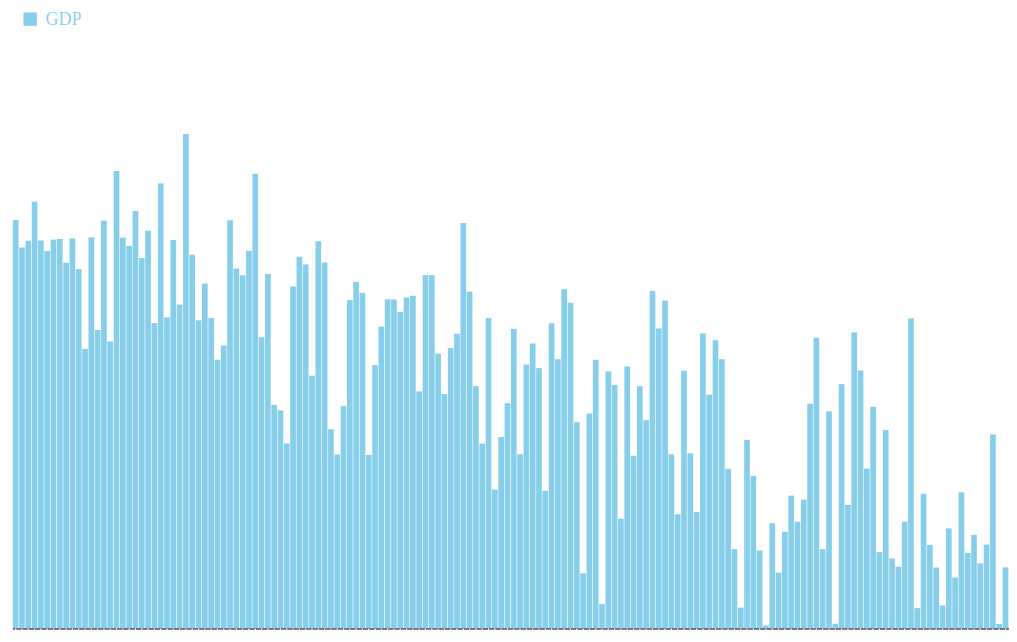
D3 v7 page, settled after 480 driven frames (8 s of simulated time); the page loaded 1 data file(s).


// ── index1.js
let height = 600;
let width = 900;
let margin = ({top: 100, right: 0, bottom: 30, left: 10});

var toolTip = d3.select("body").append("div").attr("class", "toolTip");
function nodeMouseOver(event, d){
    d3.select(this).style("fill", "steelblue");
    toolTip.style("left", event.pageX + 18 + "px")
        .style("top", event.pageY + 18 + "px")
        .style("display", "block")
        .html( "Country:"+d.Country+'<br>'+"HappinessRank:"+d.HappinessRank+'<br>'+"GDP:"+d.EconomyGDPperCapita);
    d3.select(event.target).style("cursor", "pointer");
}

function nodeMouseOut(event, d){
    toolTip.style("display", "none");
    d3.select(this).style("fill", "skyblue");
}
d3.csv("../2015.csv",d3.autoType).then(data=>{
    data = data.map(({Country,HappinessRank, EconomyGDPperCapita})=>({HappinessRank,Country, EconomyGDPperCapita}));
    console.log(data);


  let  xAxis = g => g
        .attr("transform", `translate(0,${height - margin.bottom})`)
      .attr("fill",'#fff')
.call(d3.axisBottom(x).tickFormat(i => data[i].SOCIAL_TIER).tickSizeOuter(0))
        .style('font-weight','bold');
   let yAxis = g => g
       .attr("transform", `translate(${margin.left},0)`)
       .call(d3.axisLeft(y))
       .attr("fill",'#fff')
.call(g => g.select(".domain").remove());
  let  y = d3.scaleLinear()
        .domain([0, d3.max(data, d => d.EconomyGDPperCapita)]).nice()
        //.range(1000)
        .range([height - margin.bottom, margin.top]);
   let x = d3.scaleBand()
        .domain(d3.range(data.length))
        .range([margin.left, width - margin.right])
        .padding(0.1);


    let svg=d3.select("#barchart")
        .append("svg")
        .attr("viewBox", [0, 0, width, height]);

    svg.append("g")
        .attr("fill", "skyblue")
        .selectAll("rect")
        .data(data)
        .join("rect")
        .attr("x", (d, i) => x(i))
        .attr("y", d => y(d.EconomyGDPperCapita))

        .attr("height", d => y(0) - y(d.EconomyGDPperCapita))
        .attr("width", x.bandwidth())

        .on('mousemove', nodeMouseOver)
        .on('mouseout', nodeMouseOut )
    ;



    svg.append("g")
        .attr("class", "bar-label-group")
        .selectAll(".bar-label")
        .data(data)
        .join(
            enter => {
                enter
                    .append("text")
                    .attr("class", "bar-label")
                    .attr("x", (d, i) => x(i) + (x.bandwidth() / 2))
                    .attr("y", d => y(d.EconomyGDPperCapita) - 5)
                    .attr("width", x.bandwidth())
                    .attr('text-anchor','middle')


            }
        )


    svg.append("g")
        .call(xAxis);
    svg.append("g")
        .call(yAxis);




    let legendLabels = ["GDP"];

    let legend = svg.append('g');

    legend.selectAll('rect')
        .data(legendLabels)
        .enter()
        .append('rect')
        .attr('x', 20)
        .attr('y', 20)
        .attr('width', 12)
        .attr('height', 12)
        .attr('fill', "skyblue");

    legend.selectAll('text')
        .data(legendLabels)
        .enter()
        .append('text')
        .text("GDP")
        .attr('x', 40)
        .attr('y', 20)
        .attr('text-anchor', 'start')
        .attr('fill','skyblue')
        .attr('alignment-baseline', 'hanging');

});




### data: ../2015.csv
Country, Region, HappinessRank, HappinessScore, StandardError, EconomyGDPperCapita, Family, HealthLifeExpectancy, Freedom, TrustGovernmentCorruption, Generosity, DystopiaResidual
Switzerland, Western Europe, 1, 7.587, 0.03411, 1.397, 1.35, 0.9414, 0.6656, 0.4198, 0.2968, 2.517
Iceland, Western Europe, 2, 7.561, 0.04884, 1.302, 1.402, 0.9478, 0.6288, 0.1414, 0.4363, 2.702
Denmark, Western Europe, 3, 7.527, 0.03328, 1.325, 1.361, 0.8746, 0.6494, 0.4836, 0.3414, 2.492
Norway, Western Europe, 4, 7.522, 0.0388, 1.459, 1.331, 0.8852, 0.6697, 0.365, 0.347, 2.465
Canada, North America, 5, 7.427, 0.03553, 1.326, 1.323, 0.9056, 0.633, 0.3296, 0.4581, 2.452
Finland, Western Europe, 6, 7.406, 0.0314, 1.29, 1.318, 0.8891, 0.6417, 0.4137, 0.2335, 2.62
Netherlands, Western Europe, 7, 7.378, 0.02799, 1.329, 1.28, 0.8928, 0.6158, 0.3181, 0.4761, 2.466
Sweden, Western Europe, 8, 7.364, 0.03157, 1.332, 1.289, 0.9109, 0.6598, 0.4384, 0.3626, 2.371
New Zealand, Australia and New Zealand, 9, 7.286, 0.03371, 1.25, 1.32, 0.9084, 0.6394, 0.4292, 0.475, 2.264
Australia, Australia and New Zealand, 10, 7.284, 0.04083, 1.334, 1.309, 0.9316, 0.6512, 0.3564, 0.4356, 2.266
Israel, Middle East and Northern Africa, 11, 7.278, 0.0347, 1.229, 1.224, 0.9139, 0.4132, 0.07785, 0.3317, 3.089
Costa Rica, Latin America and Caribbean, 12, 7.226, 0.04454, 0.9558, 1.238, 0.8603, 0.6338, 0.1058, 0.255, 3.177
Austria, Western Europe, 13, 7.2, 0.03751, 1.337, 1.297, 0.8904, 0.6243, 0.1868, 0.3309, 2.533
Mexico, Latin America and Caribbean, 14, 7.187, 0.04176, 1.021, 0.9145, 0.8144, 0.4818, 0.2131, 0.1407, 3.602
USA, North America, 15, 7.119, 0.03839, 1.395, 1.247, 0.8618, 0.546, 0.1589, 0.4011, 2.51
Brazil, Latin America and Caribbean, 16, 6.983, 0.04076, 0.9812, 1.233, 0.697, 0.4905, 0.1752, 0.1457, 3.26
Luxembourg, Western Europe, 17, 6.946, 0.03499, 1.564, 1.22, 0.9189, 0.6158, 0.378, 0.2803, 1.97
Ireland, Western Europe, 18, 6.94, 0.03676, 1.336, 1.369, 0.8953, 0.6178, 0.287, 0.459, 1.976
Belgium, Western Europe, 19, 6.937, 0.03595, 1.308, 1.286, 0.8967, 0.5845, 0.2254, 0.2225, 2.415
United Arab Emirates, Middle East and Northern Africa, 20, 6.901, 0.03729, 1.427, 1.126, 0.8093, 0.6416, 0.3858, 0.2643, 2.247
United Kingdom, Western Europe, 21, 6.867, 0.01866, 1.266, 1.285, 0.9094, 0.5962, 0.3207, 0.5191, 1.97
Oman, Middle East and Northern Africa, 22, 6.853, 0.05335, 1.36, 1.082, 0.7628, 0.6327, 0.3252, 0.2154, 2.475
Venezuela, Latin America and Caribbean, 23, 6.81, 0.06476, 1.044, 1.256, 0.7205, 0.4291, 0.1107, 0.05841, 3.191
Singapore, Southeastern Asia, 24, 6.798, 0.0378, 1.522, 1.02, 1.025, 0.5425, 0.4921, 0.311, 1.885
Panama, Latin America and Caribbean, 25, 6.786, 0.0491, 1.064, 1.198, 0.7966, 0.5421, 0.0927, 0.2443, 2.848
Germany, Western Europe, 26, 6.75, 0.01848, 1.328, 1.299, 0.8919, 0.6148, 0.2184, 0.2821, 2.116
Chile, Latin America and Caribbean, 27, 6.67, 0.058, 1.107, 1.124, 0.8586, 0.4413, 0.1287, 0.3336, 2.676
Qatar, Middle East and Northern Africa, 28, 6.611, 0.06257, 1.69, 1.079, 0.7973, 0.6404, 0.5221, 0.3257, 1.557
France, Western Europe, 29, 6.575, 0.03512, 1.278, 1.26, 0.9458, 0.5501, 0.2065, 0.1233, 2.211
Argentina, Latin America and Caribbean, 30, 6.574, 0.04612, 1.054, 1.248, 0.7872, 0.4497, 0.08484, 0.1145, 2.836
Czech Republic, Central and Eastern Europe, 31, 6.505, 0.04168, 1.179, 1.206, 0.8448, 0.4636, 0.02652, 0.1069, 2.678
Uruguay, Latin America and Caribbean, 32, 6.485, 0.04539, 1.062, 1.209, 0.8116, 0.6036, 0.2456, 0.2324, 2.321
Colombia, Latin America and Caribbean, 33, 6.477, 0.05051, 0.9186, 1.24, 0.6908, 0.5347, 0.0512, 0.184, 2.857
Thailand, Southeastern Asia, 34, 6.455, 0.03557, 0.9669, 1.265, 0.7385, 0.5566, 0.03187, 0.5763, 2.319
Saudi Arabia, Middle East and Northern Africa, 35, 6.411, 0.04633, 1.395, 1.084, 0.7202, 0.3105, 0.3252, 0.1371, 2.439
Spain, Western Europe, 36, 6.329, 0.03468, 1.23, 1.314, 0.9556, 0.4595, 0.06398, 0.1823, 2.124
Malta, Western Europe, 37, 6.302, 0.04206, 1.207, 1.302, 0.8872, 0.6037, 0.1359, 0.5175, 1.649
Taiwan, Eastern Asia, 38, 6.298, 0.03868, 1.291, 1.076, 0.8753, 0.3974, 0.08129, 0.2538, 2.323
Kuwait, Middle East and Northern Africa, 39, 6.295, 0.04456, 1.554, 1.166, 0.7249, 0.555, 0.2561, 0.1623, 1.876
Suriname, Latin America and Caribbean, 40, 6.269, 0.09811, 0.9953, 0.972, 0.6082, 0.5966, 0.1363, 0.1699, 2.791
Trinidad and Tobago, Latin America and Caribbean, 41, 6.168, 0.109, 1.212, 1.184, 0.6148, 0.5588, 0.0114, 0.3184, 2.269
El Salvador, Latin America and Caribbean, 42, 6.13, 0.05618, 0.7645, 1.025, 0.6774, 0.4035, 0.1178, 0.1069, 3.035
Guatemala, Latin America and Caribbean, 43, 6.123, 0.05224, 0.7455, 1.044, 0.6442, 0.5773, 0.09472, 0.2749, 2.743
Uzbekistan, Central and Eastern Europe, 44, 6.003, 0.04361, 0.6324, 1.34, 0.5977, 0.6582, 0.3083, 0.2284, 2.237
Slovakia, Central and Eastern Europe, 45, 5.995, 0.04267, 1.169, 1.27, 0.789, 0.3175, 0.03431, 0.1689, 2.246
Japan, Eastern Asia, 46, 5.987, 0.03581, 1.271, 1.257, 0.9911, 0.4961, 0.1806, 0.1071, 1.684
South Korea, Eastern Asia, 47, 5.984, 0.04098, 1.245, 0.9577, 0.9654, 0.3321, 0.07857, 0.1856, 2.22
Ecuador, Latin America and Caribbean, 48, 5.975, 0.04528, 0.864, 0.999, 0.7907, 0.4857, 0.1809, 0.1154, 2.539
Bahrain, Middle East and Northern Africa, 49, 5.96, 0.05412, 1.324, 1.216, 0.7472, 0.4549, 0.306, 0.1736, 1.738
Italy, Western Europe, 50, 5.948, 0.03914, 1.251, 1.198, 0.9545, 0.2624, 0.02901, 0.2282, 2.025
Bolivia, Latin America and Caribbean, 51, 5.89, 0.05642, 0.6813, 0.9784, 0.5392, 0.5741, 0.088, 0.2054, 2.823
Moldova, Central and Eastern Europe, 52, 5.889, 0.03799, 0.5945, 1.015, 0.6183, 0.3282, 0.01615, 0.2095, 3.107
Paraguay, Latin America and Caribbean, 53, 5.878, 0.04563, 0.7599, 1.305, 0.661, 0.539, 0.08242, 0.3424, 2.189
Kazakhstan, Central and Eastern Europe, 54, 5.855, 0.04114, 1.123, 1.122, 0.6437, 0.5165, 0.08454, 0.1183, 2.247
Slovenia, Central and Eastern Europe, 55, 5.848, 0.04251, 1.185, 1.274, 0.8734, 0.6086, 0.03787, 0.2533, 1.616
Lithuania, Central and Eastern Europe, 56, 5.833, 0.03843, 1.147, 1.257, 0.7313, 0.2134, 0.01031, 0.02641, 2.446
… [head cut at 6 KiB]